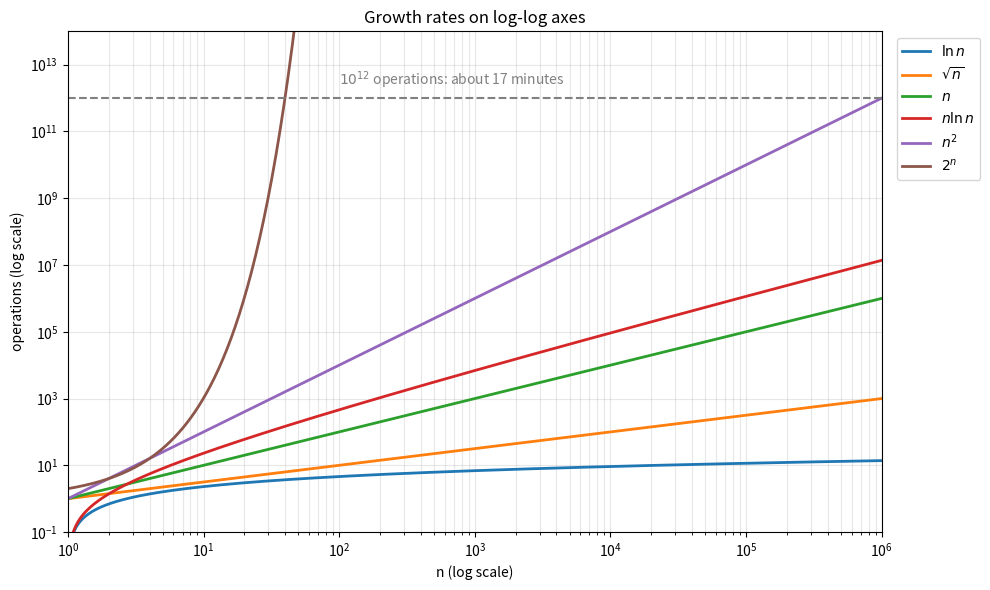
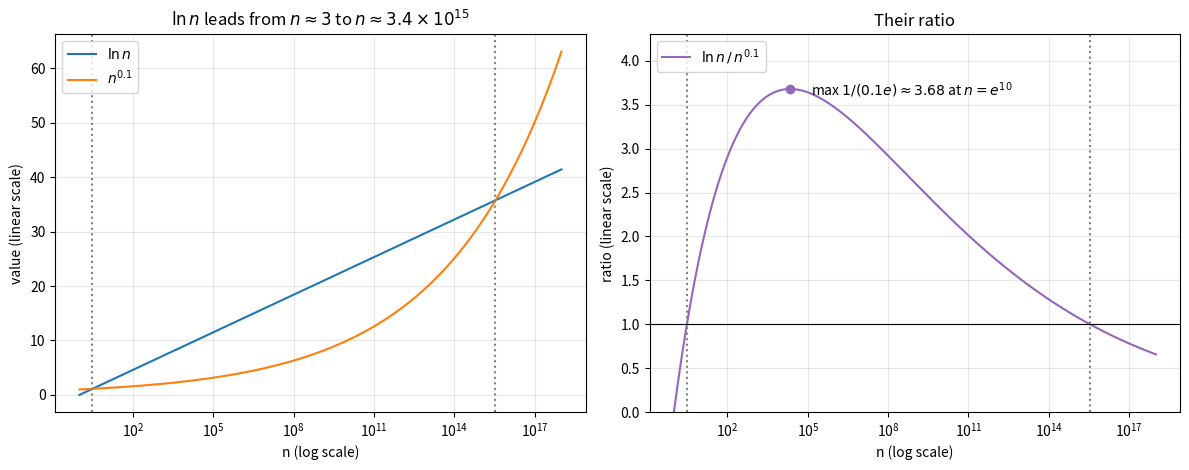
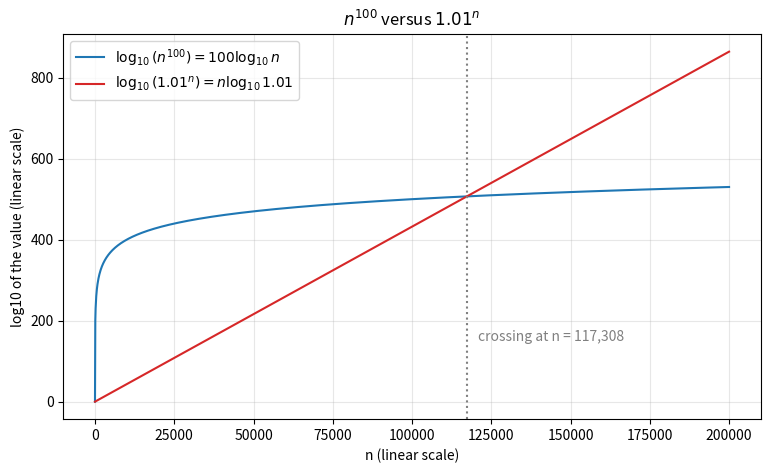

Python code for these plots, in order:
import math

operations_per_second = 1e9


def human_time(seconds):
    if seconds < 1e-6:
        return f"{seconds * 1e9:.0f} ns"
    if seconds < 1e-3:
        return f"{seconds * 1e6:.1f} us"
    if seconds < 1:
        return f"{seconds * 1e3:.1f} ms"
    if seconds < 3600:
        return f"{seconds:.1f} s"
    if seconds < 3.156e7:
        return f"{seconds / 3600:.1f} h"
    return f"{seconds / 3.156e7:.3g} years"


print(f"{'n':>8} | {'log2 n':>8} | {'n':>8} | {'n log2 n':>9} | {'n^2':>11} | digits of 2^n")
for n in [10, 1_000, 1_000_000, 1_000_000_000]:
    costs = [math.log2(n), n, n * math.log2(n), n**2]
    times = [human_time(cost / operations_per_second) for cost in costs]
    digits_of_two_to_n = math.floor(n * math.log10(2)) + 1
    print(f"{n:>8.0e} | {times[0]:>8} | {times[1]:>8} | {times[2]:>9} | {times[3]:>11} | {digits_of_two_to_n:,}")

import sympy as sp

n = sp.symbols("n", positive=True)
epsilon = sp.Rational(1, 10)
comparisons = [
    (sp.log(n), n**epsilon),
    (sp.log(n) ** 3, sp.sqrt(n)),
    (n, n * sp.log(n)),
    (n * sp.log(n), n ** sp.Rational(11, 10)),
    (n**100, sp.Rational(101, 100) ** n),
    (2**n, sp.factorial(n)),
]
for slower, faster in comparisons:
    print(f"lim ({str(slower)}) / ({str(faster)}) = {sp.limit(slower / faster, n, sp.oo)}")

print()
print("same growth rate: lim log2(n)/ln(n) =", sp.limit(sp.log(n, 2) / sp.log(n), n, sp.oo))
print("different rates : lim 2^n / 3^n     =", sp.limit(2**n / 3**n, n, sp.oo))

import math


def bisect(function, low, high, steps=200):
    for _ in range(steps):
        middle = (low + high) / 2
        if function(low) * function(middle) <= 0:
            high = middle
        else:
            low = middle
    return (low + high) / 2


# ln n = n^0.1, written with t = ln n:  t - e^(0.1 t) = 0
for low, high in [(1, 2), (20, 60)]:
    t = bisect(lambda t: t - math.exp(0.1 * t), low, high)
    print(f"ln n = n^0.1 at t = {t:.4f}, n = e^t = {math.exp(t):.4g}")

# ln n = n^0.01: the large crossover, reported as a power of ten
t = bisect(lambda t: t - math.exp(0.01 * t), 100, 2000)
print(f"ln n = n^0.01 at n = 10^{t / math.log(10):.1f}")

# n^100 = 1.01^n, compared through logs: 100 ln n - n ln 1.01
n_cross = bisect(lambda n: 100 * math.log(n) - n * math.log(1.01), 1e3, 1e7)
print(f"n^100 = 1.01^n at n = {n_cross:,.0f}; both sides are 10^{100 * math.log10(n_cross):.1f}")

# 100 n log2 n = n^2
print(f"100 n log2 n = n^2 at n = {bisect(lambda n: n - 100 * math.log2(n), 100, 1e4):.1f}")

import math

import numpy as np

for epsilon in [0.5, 1 / math.e, 0.3, 0.1, 0.01]:
    n_at_max = math.exp(1 / epsilon)
    formula_max = 1 / (epsilon * math.e)
    # check the formula against a brute-force search on a log-spaced grid of t = ln n
    t_grid = np.linspace(0.01, 3 / epsilon, 200_001)
    numeric_max = np.max(t_grid * np.exp(-epsilon * t_grid))
    overtakes = "yes" if formula_max > 1 + 1e-12 else "no"
    print(f"eps = {epsilon:.4f}: max of ln n / n^eps = {formula_max:8.4f} (grid: {numeric_max:8.4f}) "
          f"at n = {n_at_max:.3g}; ln n ever ahead: {overtakes}")

import math
import random


def insertion_sort_comparisons(values):
    items = list(values)
    comparisons = 0
    for i in range(1, len(items)):
        current = items[i]
        j = i - 1
        while j >= 0:
            comparisons += 1
            if items[j] <= current:
                break
            items[j + 1] = items[j]
            j -= 1
        items[j + 1] = current
    return comparisons


def merge_sort_comparisons(values):
    if len(values) <= 1:
        return list(values), 0
    middle = len(values) // 2
    left, left_count = merge_sort_comparisons(values[:middle])
    right, right_count = merge_sort_comparisons(values[middle:])
    merged, comparisons = [], left_count + right_count
    i = j = 0
    while i < len(left) and j < len(right):
        comparisons += 1
        if left[i] <= right[j]:
            merged.append(left[i])
            i += 1
        else:
            merged.append(right[j])
            j += 1
    merged.extend(left[i:])
    merged.extend(right[j:])
    return merged, comparisons


random.seed(4)
print(f"{'n':>6} | {'insertion':>10} | {'n^2/4':>10} | {'merge':>8} | {'n log2 n':>9}")
for n in [100, 200, 400, 800, 1600, 3200]:
    data = [random.random() for _ in range(n)]
    insertion_count = insertion_sort_comparisons(data)
    sorted_data, merge_count = merge_sort_comparisons(data)
    assert sorted_data == sorted(data)
    print(f"{n:>6} | {insertion_count:>10,} | {n * n // 4:>10,} | {merge_count:>8,} | {n * math.log2(n):>9,.0f}")

import matplotlib.pyplot as plt
import numpy as np

n = np.logspace(0, 6, 400)
curves = {
    r"$\ln n$": np.log(n),
    r"$\sqrt{n}$": np.sqrt(n),
    r"$n$": n,
    r"$n \ln n$": n * np.log(n),
    r"$n^2$": n**2,
    r"$2^n$": 2.0 ** np.minimum(n, 100),   # capped: beyond the top of the plot anyway
}

fig, ax = plt.subplots(figsize=(10, 6))
for label, values in curves.items():
    ax.plot(n, np.where(values > 0, values, np.nan), label=label, linewidth=2)
ax.axhline(1e12, color="gray", linestyle="--")
ax.text(1e2, 2.5e12, "$10^{12}$ operations: about 17 minutes", color="gray")
ax.set_xscale("log")
ax.set_yscale("log")
ax.set_xlim(1, 1e6)
ax.set_ylim(1e-1, 1e14)
ax.set_xlabel("n (log scale)")
ax.set_ylabel("operations (log scale)")
ax.grid(True, which="both", alpha=0.3)
ax.legend(loc="upper left", bbox_to_anchor=(1.01, 1.0))
ax.set_title("Growth rates on log-log axes")
plt.tight_layout()
plt.show()

import matplotlib.pyplot as plt
import numpy as np

n = np.logspace(0, 18, 600)
log_n = np.log(n)
power = n**0.1
crossings = [3.0597, 3.4306e15]

fig, (ax_values, ax_ratio) = plt.subplots(1, 2, figsize=(12, 4.8))
ax_values.plot(n, log_n, label=r"$\ln n$", color="tab:blue")
ax_values.plot(n, power, label=r"$n^{0.1}$", color="tab:orange")
ax_values.set_ylabel("value (linear scale)")
ax_values.set_title(r"$\ln n$ leads from $n \approx 3$ to $n \approx 3.4 \times 10^{15}$")

ratio = np.divide(log_n, power)
ax_ratio.plot(n, ratio, color="tab:purple", label=r"$\ln n \,/\, n^{0.1}$")
ax_ratio.axhline(1, color="black", linewidth=0.8)
ax_ratio.plot(np.exp(10), 1 / (0.1 * np.e), "o", color="tab:purple")
ax_ratio.annotate(r"max $1/(0.1e) \approx 3.68$ at $n = e^{10}$", (np.exp(10), 1 / (0.1 * np.e)),
                  textcoords="offset points", xytext=(15, -5))
ax_ratio.set_ylabel("ratio (linear scale)")
ax_ratio.set_ylim(0, 4.3)
ax_ratio.set_title("Their ratio")

for ax in (ax_values, ax_ratio):
    for crossing in crossings:
        ax.axvline(crossing, color="gray", linestyle=":")
    ax.set_xscale("log")
    ax.set_xlabel("n (log scale)")
    ax.grid(True, which="both", alpha=0.3)
    ax.legend(loc="upper left")
plt.tight_layout()
plt.show()

import matplotlib.pyplot as plt
import numpy as np

n = np.linspace(1, 200_000, 2000)
log10_polynomial = 100 * np.log10(n)
log10_exponential = n * np.log10(1.01)
n_cross = 117_308

fig, ax = plt.subplots(figsize=(9, 5))
ax.plot(n, log10_polynomial, label=r"$\log_{10}(n^{100}) = 100\log_{10} n$", color="tab:blue")
ax.plot(n, log10_exponential, label=r"$\log_{10}(1.01^n) = n\log_{10} 1.01$", color="tab:red")
ax.axvline(n_cross, color="gray", linestyle=":")
ax.text(n_cross * 1.03, 150, f"crossing at n = {n_cross:,}", color="gray")
ax.set_xlabel("n (linear scale)")
ax.set_ylabel("log10 of the value (linear scale)")
ax.grid(True, alpha=0.3)
ax.legend(loc="upper left")
ax.set_title(r"$n^{100}$ versus $1.01^n$")
plt.show()

import math

import sympy as sp

n = sp.symbols("n", positive=True)
order = [sp.log(n) ** 3, sp.sqrt(n), n * sp.log(n), n ** sp.Rational(3, 2), n**2 / sp.log(n), sp.Rational(11, 10) ** n]
print("Ex 1: consecutive limits:", [sp.limit(order[i] / order[i + 1], n, sp.oo) for i in range(len(order) - 1)])
print("Ex 2:", sp.limit(n**3 / 2**n, n, sp.oo), " log2/log10 =", round(math.log(10) / math.log(2), 4))
print("Ex 3: ln 5 =", round(math.log(5), 4), " lim 5^ln(n) / n^2 =", sp.limit(5 ** sp.log(n) / n**2, n, sp.oo))

seconds_nlogn = 1e9 * math.log2(1e9) / 1e9
seconds_square = 1e18 / 1e9
print(f"Ex 4: n log2 n -> {seconds_nlogn:.1f} s, n^2 -> {seconds_square / 3.156e7:.1f} years")


def bisect(function, low, high, steps=200):
    for _ in range(steps):
        middle = (low + high) / 2
        if function(low) * function(middle) <= 0:
            high = middle
        else:
            low = middle
    return (low + high) / 2


print(f"Ex 5: crossover n = {bisect(lambda m: m - 100 * math.log2(m), 100, 1e4):.1f};"
      f" n=50: A {100 * 50 * math.log2(50):.0f}, B {50**2};"
      f" n=1e5: A {100 * 1e5 * math.log2(1e5):.3g}, B {1e5**2:.0e}")
t6 = bisect(lambda t: t - math.exp(0.01 * t), 100, 2000)
print(f"Ex 6: t = {t6:.1f}, n = 10^{t6 / math.log(10):.1f}")
print(f"Ex 7: threshold 1/e = {1 / math.e:.4f}; at eps = 1/e: ln(e^e) = {math.e:.4f}, (e^e)^(1/e) = {math.exp(math.e) ** (1 / math.e):.4f}")
for value in [10, 1000, 22_026, 100_000]:
    print(f"Ex 8: n = {value:>6}: ln-values 10 ln n = {10 * math.log(value):7.1f}, (ln n)^2 = {math.log(value)**2:7.1f}, n ln 2 = {value * math.log(2):7.1f}")
for value in [10, 1e3, 1e6, 1e9]:
    print(f"Ex 9: n = {value:.0e}: ln n! / (n ln n) = {math.lgamma(value + 1) / (value * math.log(value)):.3f}")
